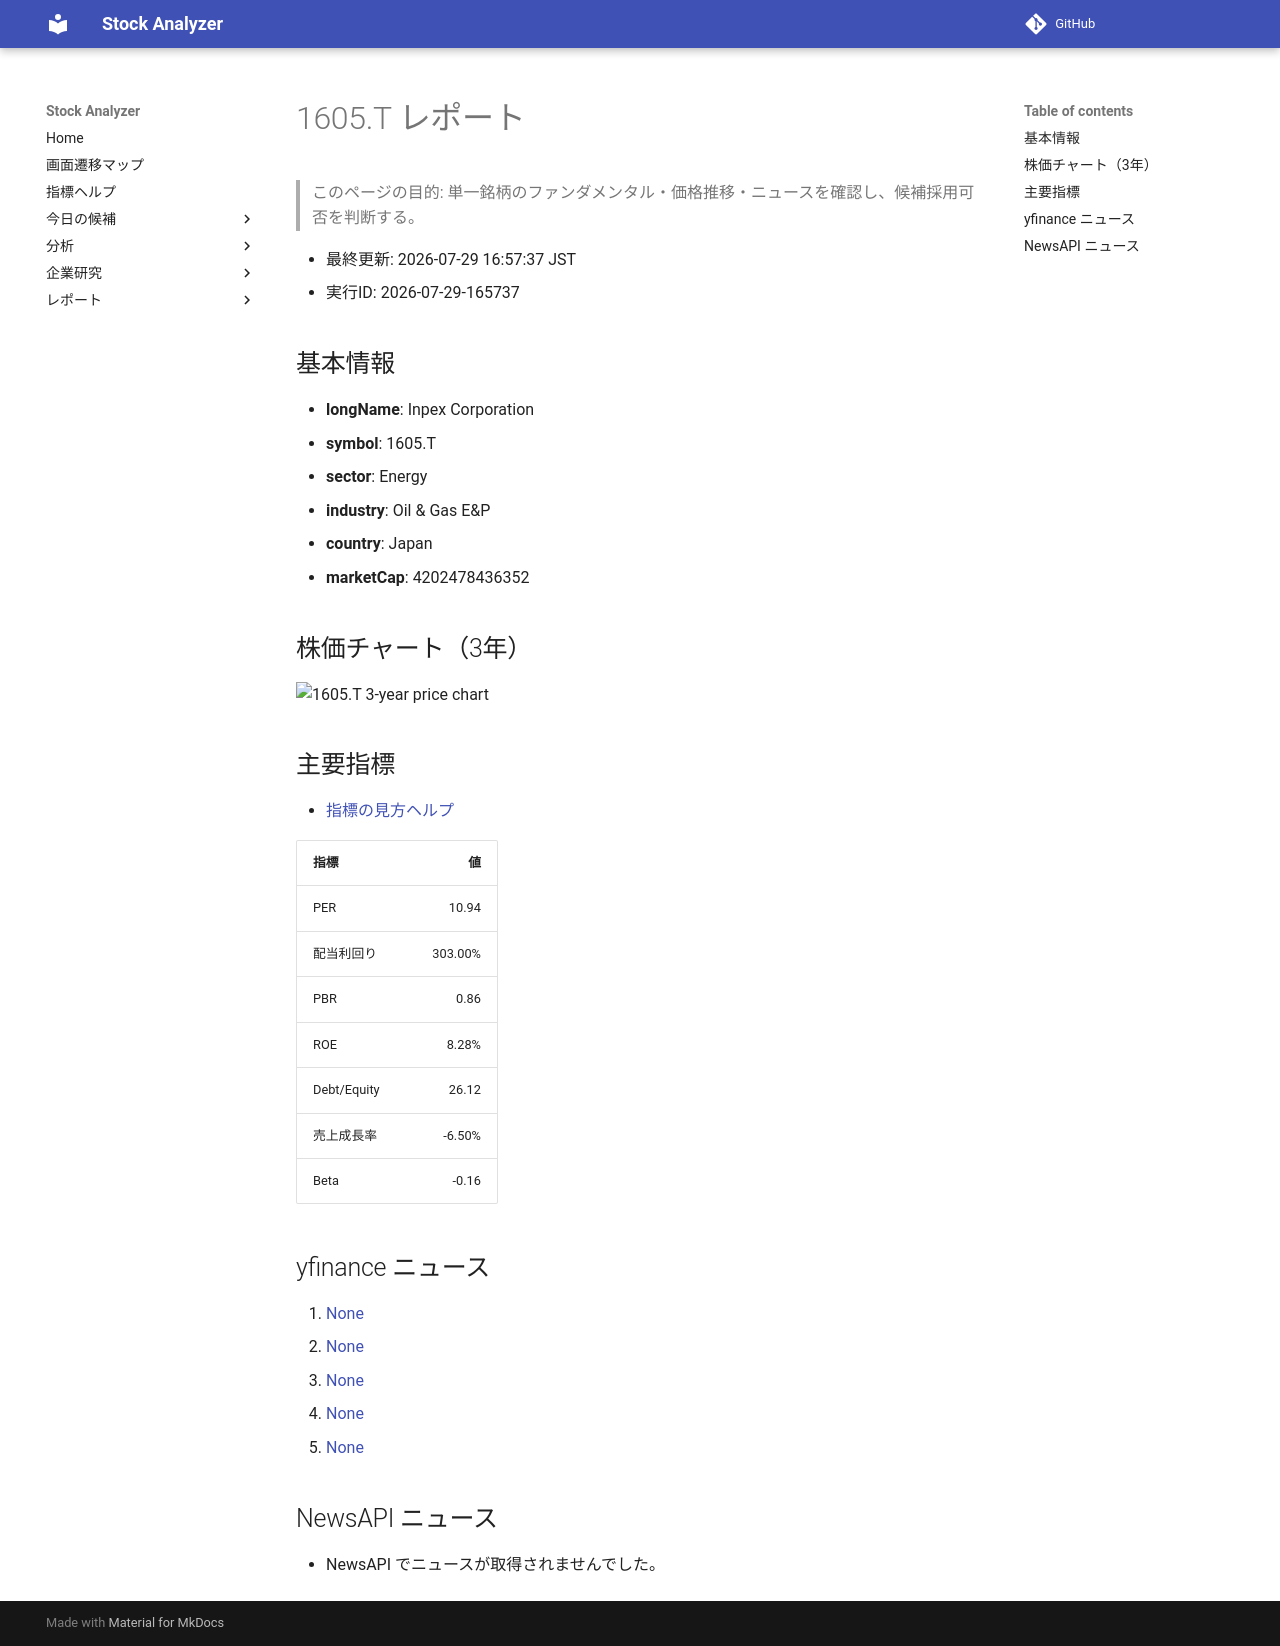

repository: Yumi-note/Making-APP · page: stocks/2026-07-29/165737/1605_T/index.html · generator: mkdocs

# 1605.T レポート

> このページの目的: 単一銘柄のファンダメンタル・価格推移・ニュースを確認し、候補採用可否を判断する。

- 最終更新: 2026-07-29 16:57:37 JST
- 実行ID: 2026-07-29-165737

## 基本情報

- **longName**: Inpex Corporation
- **symbol**: 1605.T
- **sector**: Energy
- **industry**: Oil & Gas E&P
- **country**: Japan
- **marketCap**: 4202478436352

## 株価チャート（3年）

![1605.T 3-year price chart](1605_T_3y.png)

## 主要指標

- [指標の見方ヘルプ](../../../../indicators.md)

| 指標 | 値 |
|---|---:|
| PER | 10.94 |
| 配当利回り | 303.00% |
| PBR | 0.86 |
| ROE | 8.28% |
| Debt/Equity | 26.12 |
| 売上成長率 | -6.50% |
| Beta | -0.16 |

## yfinance ニュース

1. [None](None)
2. [None](None)
3. [None](None)
4. [None](None)
5. [None](None)

## NewsAPI ニュース

- NewsAPI でニュースが取得されませんでした。
